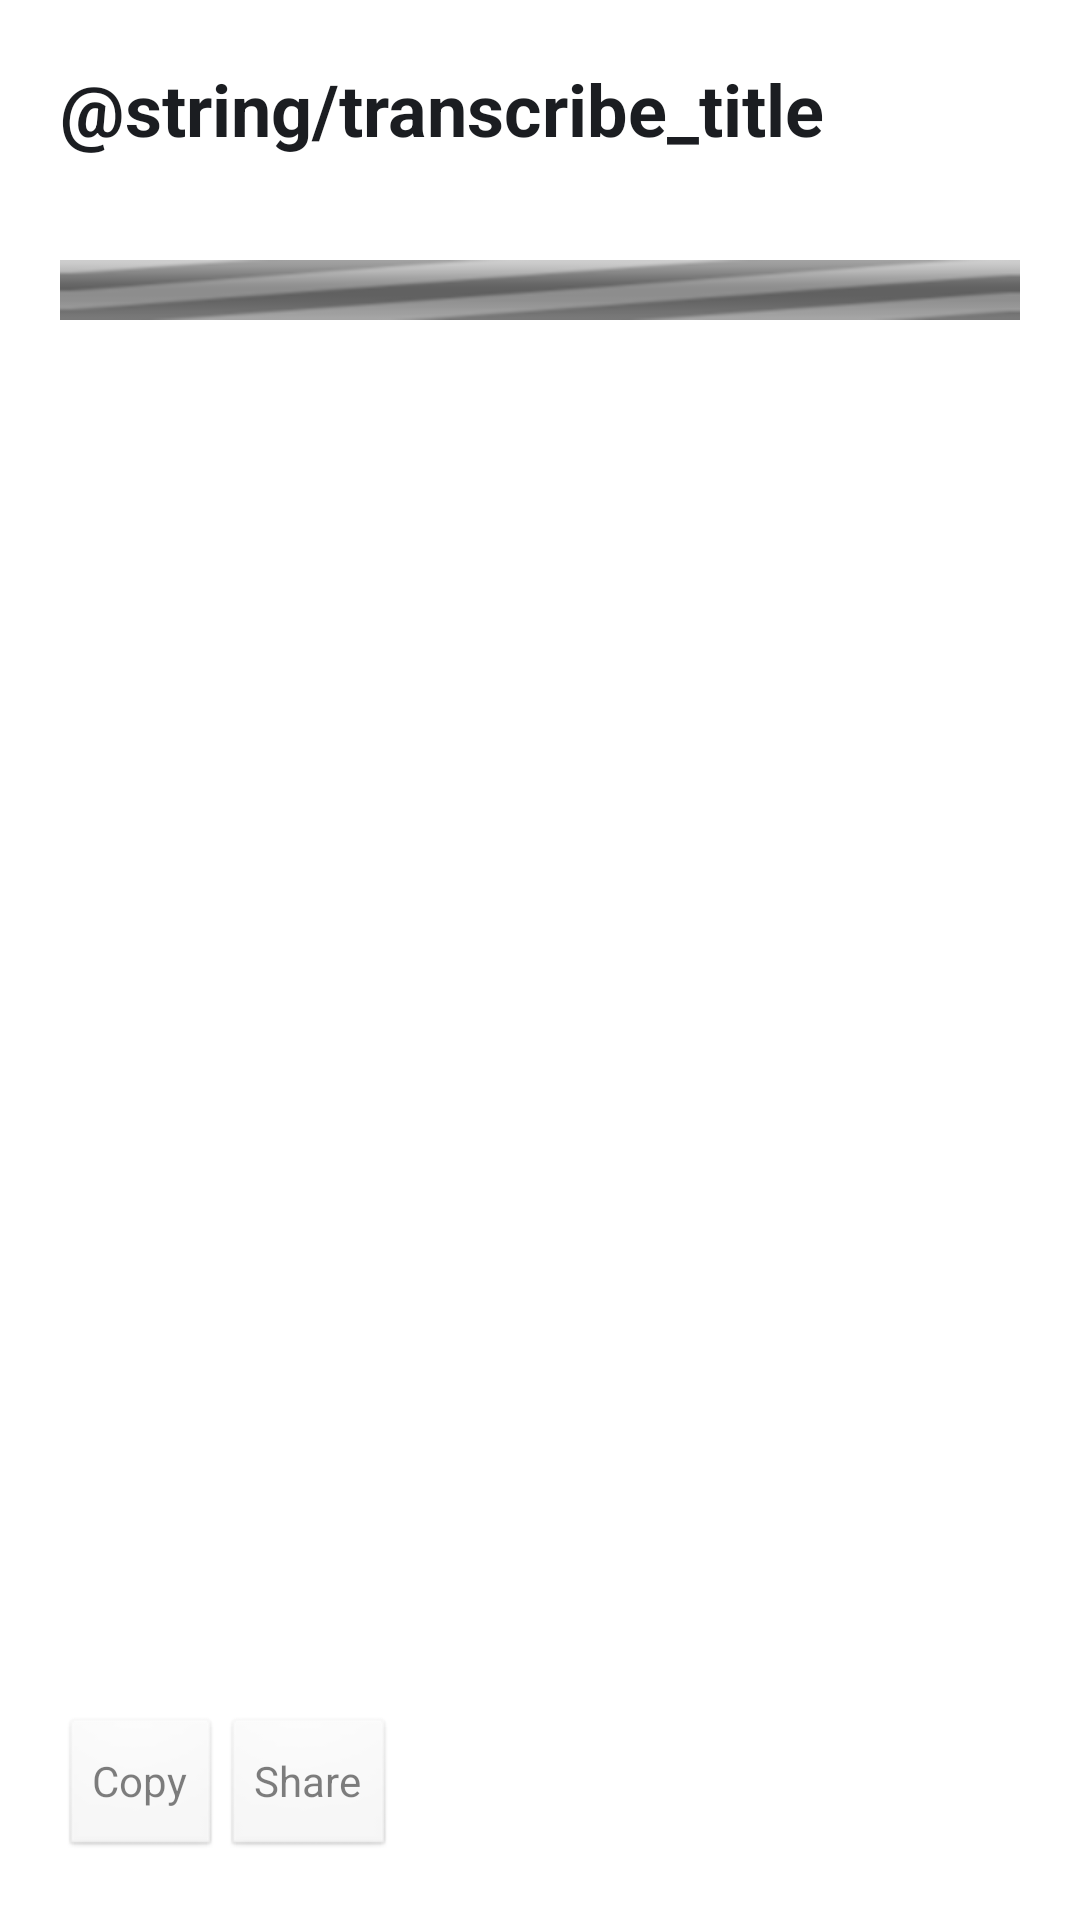

Here is an Android app screen rendered from its layout file. Give the layout XML and the strings, colors and styles it references.
<!-- AndroidManifest.xml: activity theme android:Theme.Translucent.NoTitleBar -->
<!-- res/layout/activity_transcribe.xml -->
<?xml version="1.0" encoding="utf-8"?>
<LinearLayout xmlns:android="http://schemas.android.com/apk/res/android"
    android:layout_width="match_parent"
    android:layout_height="match_parent"
    android:fitsSystemWindows="true"
    android:orientation="vertical"
    android:padding="20dp">

    <TextView
        android:layout_width="wrap_content"
        android:layout_height="wrap_content"
        android:text="@string/transcribe_title"
        android:textColor="@color/text"
        android:textSize="24sp"
        android:textStyle="bold" />

    <TextView
        android:id="@+id/transcribe_status"
        android:layout_width="match_parent"
        android:layout_height="wrap_content"
        android:layout_marginTop="6dp"
        android:textColor="@color/muted"
        android:textSize="15sp" />

    <ProgressBar
        android:id="@+id/transcribe_progress"
        style="?android:attr/progressBarStyleHorizontal"
        android:layout_width="match_parent"
        android:layout_height="wrap_content"
        android:layout_marginTop="8dp"
        android:indeterminate="true" />

    <ScrollView
        android:layout_width="match_parent"
        android:layout_height="0dp"
        android:layout_marginTop="12dp"
        android:layout_weight="1">

        <TextView
            android:id="@+id/transcribe_result"
            android:layout_width="match_parent"
            android:layout_height="wrap_content"
            android:lineSpacingMultiplier="1.2"
            android:textColor="@color/text"
            android:textIsSelectable="true"
            android:textSize="17sp" />
    </ScrollView>

    <LinearLayout
        android:layout_width="match_parent"
        android:layout_height="wrap_content"
        android:orientation="horizontal">

        <Button
            android:id="@+id/transcribe_copy"
            android:layout_width="wrap_content"
            android:layout_height="wrap_content"
            android:enabled="false"
            android:text="@string/copy" />

        <Button
            android:id="@+id/transcribe_share"
            android:layout_width="wrap_content"
            android:layout_height="wrap_content"
            android:enabled="false"
            android:text="@string/share" />

        <Button
            android:id="@+id/transcribe_stop"
            android:layout_width="wrap_content"
            android:layout_height="wrap_content"
            android:text="@string/transcribe_stop"
            android:visibility="gone" />

        <Button
            android:id="@+id/transcribe_resume"
            android:layout_width="wrap_content"
            android:layout_height="wrap_content"
            android:text="@string/transcribe_continue"
            android:visibility="gone" />
    </LinearLayout>
</LinearLayout>
<!-- resources referenced by this layout -->
<resources>
  <color name="muted">#6B7078</color>
  <color name="text">#1B1D21</color>
  <string name="copy">Copy</string>
  <string name="share">Share</string>
  <string name="transcribe_continue">Continue</string>
</resources>
